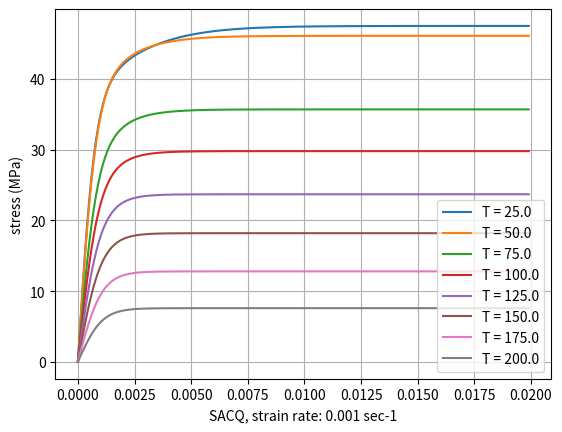

Write the Python code that produced this figure.
import numpy as np
import pandas as pd
from math import *
import matplotlib.pyplot as plt

def recreatecurves(strain, C1, C2, C3, C4):
    stress = C1 * np.tanh(C2*strain) + C3 * np.tanh(C4*strain)
    return stress

strain_rates = np.array([1E-3, 1E-4, 1E-5])
temp_array = np.array([25, 50, 75, 100, 125, 150, 175, 200]) + 273.15
C_rate_1 = np.array([[43.3, 1284, 20.4, 183.9], [39.1, 1231.2, 18.2, 247.3], [35, 1178.4, 16.1, 310.8],[30.9, 1125.6, 13.9, 374.2],
                     [26.7, 1072.8, 11.7, 437.6], [22.6, 1020, 9.5, 501], [18.4, 967.2, 7.3, 564.4], [14.3, 914.4, 5.1, 627.8]])
C_rate_2 = np.array([[39.8, 1352.2, 16.5, 198.52], [35.5, 1294.9, 14.7, 227.04], [31.2, 1237.7, 12.9, 355.56], [26.9, 1180.4, 11.1, 434.08],
                     [22.5, 1123.2, 9.2, 512.6], [18.2, 1065.9, 7.4, 591.12], [13.9, 1008.7, 5.6, 669.64], [9.6, 951.4, 3.8, 748.16]])
C_rate_3 = np.array([[37.5, 1302.4, 10, 271.3], [37.2, 1249.5, 8.9, 371.7], [27.9, 1196.6, 7.8, 472], [23.1, 1143.7, 6.7, 572.4],
                     [18.3, 1090.9, 5.4, 672.7], [13.6, 1038, 4.6, 773.1], [9.3, 985.1, 3.5, 872.4], [5.2, 932.2, 2.4, 973.8]])

df1 = pd.DataFrame()
df2 = pd.DataFrame()
df3 = pd.DataFrame()

for i in range(len(temp_array)):
    strain = np.arange(0, 0.02, 0.0001)
    stress = recreatecurves(strain, *C_rate_1[i, :])
    df1["strain"] = strain
    df1[f'stress T={temp_array[i]-273.15}'] = stress
    #plt.plot(strain, stress, label=f"T = {temp_array[i] - 273.15}")

for i in range(len(temp_array)):
    strain = np.arange(0, 0.02, 0.0001)
    stress = recreatecurves(strain, *C_rate_2[i, :])
    df2["strain"] = strain
    df2[f'stress T={temp_array[i]-273.15}'] = stress
    #plt.plot(strain, stress, label=f"T = {temp_array[i] - 273.15}")

for i in range(len(temp_array)):
    strain = np.arange(0, 0.02, 0.0001)
    stress = recreatecurves(strain, *C_rate_3[i, :])
    df3["strain"] = strain
    df3[f'stress T={temp_array[i]-273.15}'] = stress
    plt.plot(strain, stress, label=f"T = {temp_array[i] - 273.15}")



plt.xlabel(f"SACQ, strain rate: {strain_rates[0]} sec-1")
plt.ylabel("stress (MPa)")
plt.grid()
plt.legend()
plt.show()